3-way image classification set "data" from GitHub (plumdeq/cardiac-atlas); label vocabulary: heart failure infarct, hypertrophy, normal.

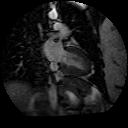
Label: hypertrophy

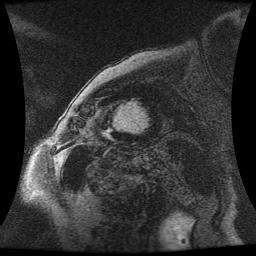
Label: heart failure infarct

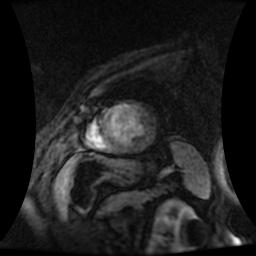
Label: heart failure infarct

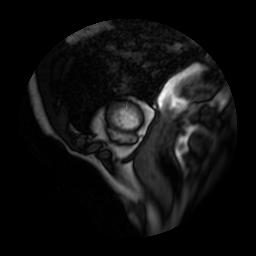
Label: normal

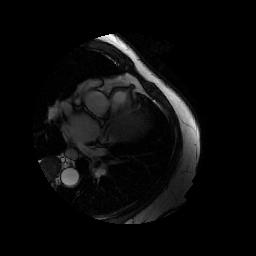
Label: hypertrophy

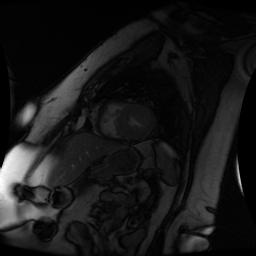
Label: normal
